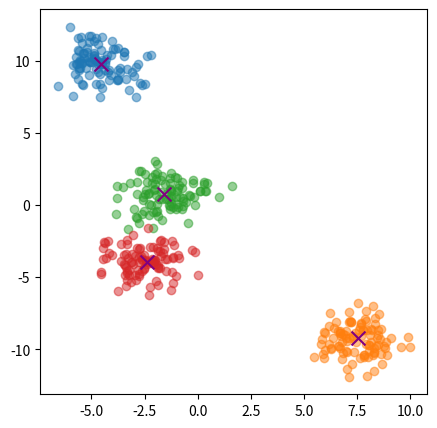

Write the Python code that produced this figure.
#code4_knn_x_dataset
#4class, class마다 100개의 점을 가지는 dataset 만들기
#-> (400, 2)
#-> class들의 centroid 는 랜덤하게

import matplotlib.pyplot as plt
import numpy as np

n_classes = 4
n_data = 100
data = []
centroids = []
for _ in range(n_classes):
    centroid = np.random.uniform(-10, 10, (2, ))
    data_ = np.random.normal(centroid, 1, (n_data, 2))

    centroids.append(centroid)
    data.append(data_)

centroids = np.vstack(centroids)
data = np.vstack(data)

fig, ax = plt.subplots(figsize=(5, 5))
for class_idx in range(n_classes):
    data_ = data[class_idx * n_data : (class_idx + 1) * n_data]

    ax.scatter(data_[:, 0], data_[:, 1], alpha=0.5)

for centroid in centroids:
    ax.scatter(centroid[0], centroid[1], c='purple', marker='x', s=100)

plt.show()